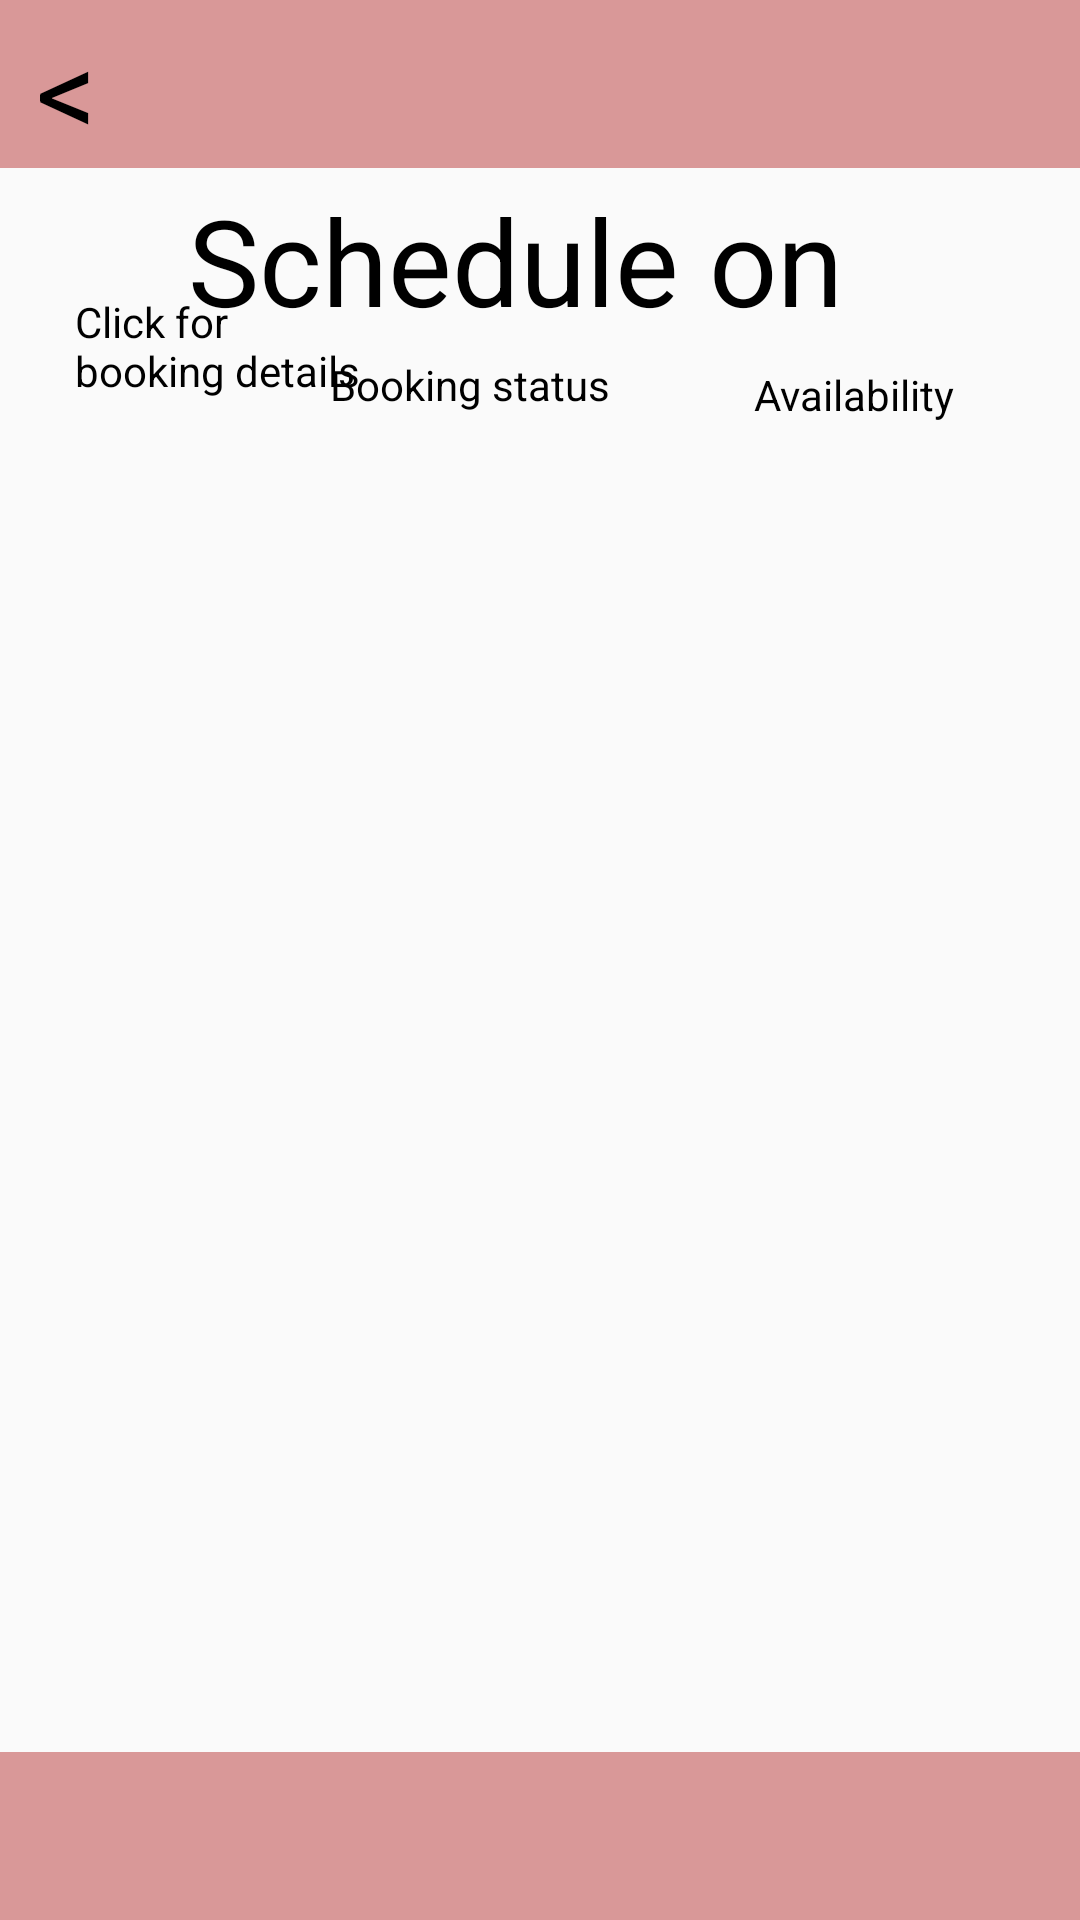

Android layout source for this screen:
<!-- AndroidManifest.xml: application theme Theme.SalonBookingApp -->
<!-- res/layout/activity_time_slot.xml -->
<?xml version="1.0" encoding="utf-8"?>
<androidx.constraintlayout.widget.ConstraintLayout xmlns:android="http://schemas.android.com/apk/res/android"
    xmlns:app="http://schemas.android.com/apk/res-auto"
    xmlns:tools="http://schemas.android.com/tools"
    android:id="@+id/main"
    android:layout_width="match_parent"
    android:layout_height="match_parent"
    tools:context=".TimeSlot">

    <TextView
        android:id="@+id/backButton"
        android:layout_width="57dp"
        android:layout_height="52dp"
        android:clickable="true"
        android:elevation="1dp"
        android:onClick="back"
        android:text="&lt;"
        android:textColor="@color/black"
        android:textSize="40sp"
        app:layout_constraintBottom_toBottomOf="parent"
        app:layout_constraintEnd_toEndOf="parent"
        app:layout_constraintHorizontal_bias="0.04"
        app:layout_constraintStart_toStartOf="parent"
        app:layout_constraintTop_toTopOf="parent"
        app:layout_constraintVertical_bias="0.005" />

    <TextView
        android:id="@+id/title"
        android:layout_width="wrap_content"
        android:layout_height="wrap_content"
        android:text="Schedule on"
        android:textColor="@color/black"
        android:textSize="40sp"
        app:layout_constraintBottom_toBottomOf="parent"
        app:layout_constraintEnd_toEndOf="parent"
        app:layout_constraintHorizontal_bias="0.442"
        app:layout_constraintStart_toStartOf="parent"
        app:layout_constraintTop_toTopOf="parent"
        app:layout_constraintVertical_bias="0.102"
        tools:ignore="MissingConstraints" />

    <TextView
        android:id="@+id/day"
        android:layout_width="wrap_content"
        android:layout_height="wrap_content"
        android:layout_marginBottom="548dp"
        android:text="2024/11/1"
        android:textColor="@color/black"
        android:textSize="20sp"
        app:layout_constraintBottom_toBottomOf="parent"
        app:layout_constraintEnd_toEndOf="parent"
        app:layout_constraintHorizontal_bias="0.475"
        app:layout_constraintStart_toStartOf="parent"
        app:layout_constraintTop_toBottomOf="@+id/title"
        tools:ignore="MissingConstraints" />

    <androidx.appcompat.widget.Toolbar
        android:id="@+id/toolbar"
        android:layout_width="409dp"
        android:layout_height="wrap_content"
        android:background="@color/pink"
        android:minHeight="?attr/actionBarSize"
        android:theme="?attr/actionBarTheme"
        app:layout_constraintBottom_toBottomOf="parent"
        app:layout_constraintEnd_toEndOf="parent"
        app:layout_constraintStart_toStartOf="parent"
        app:layout_constraintTop_toTopOf="parent"
        app:layout_constraintVertical_bias="1.0" />


    <androidx.appcompat.widget.Toolbar
        android:id="@+id/toolbar2"
        android:layout_width="409dp"
        android:layout_height="wrap_content"
        android:background="@color/pink"
        android:minHeight="?attr/actionBarSize"
        android:theme="?attr/actionBarTheme"
        app:layout_constraintBottom_toBottomOf="parent"
        app:layout_constraintEnd_toEndOf="parent"
        app:layout_constraintStart_toStartOf="parent"
        app:layout_constraintTop_toTopOf="parent"
        app:layout_constraintVertical_bias="0.0" />

    <ScrollView
        android:id="@+id/scrollView2"
        android:layout_width="381dp"
        android:layout_height="436dp"
        android:layout_marginBottom="56dp"
        android:foregroundGravity="center"
        app:layout_constraintBottom_toBottomOf="parent"
        app:layout_constraintEnd_toEndOf="parent"
        app:layout_constraintHorizontal_bias="1.0"
        app:layout_constraintStart_toStartOf="parent"
        tools:ignore="MissingConstraints">

        <LinearLayout
            android:id="@+id/status"
            android:layout_width="wrap_content"
            android:layout_height="wrap_content"
            android:layout_gravity="start"
            android:foregroundGravity="center"
            android:orientation="vertical">


        </LinearLayout>
    </ScrollView>

    <TextView
        android:id="@+id/availability"
        android:layout_width="wrap_content"
        android:layout_height="wrap_content"
        android:text="Availability"
        android:textColor="@color/black"
        app:layout_constraintBottom_toTopOf="@+id/scrollView2"
        app:layout_constraintEnd_toEndOf="parent"
        app:layout_constraintHorizontal_bias="0.857"
        app:layout_constraintStart_toStartOf="parent"
        app:layout_constraintTop_toBottomOf="@+id/toolbar2"
        app:layout_constraintVertical_bias="0.905" />

    <TextView
        android:id="@+id/booking"
        android:layout_width="wrap_content"
        android:layout_height="wrap_content"
        android:layout_marginEnd="48dp"
        android:text="Booking status"
        android:textColor="@color/black"
        app:layout_constraintBottom_toTopOf="@+id/scrollView2"
        app:layout_constraintEnd_toStartOf="@+id/availability"
        app:layout_constraintHorizontal_bias="1.0"
        app:layout_constraintStart_toStartOf="parent"
        app:layout_constraintTop_toBottomOf="@+id/day"
        app:layout_constraintVertical_bias="0.741" />

    <TextView
        android:id="@+id/details"
        android:layout_width="97dp"
        android:layout_height="40dp"
        android:textColor="@color/black"
        android:text="Click for booking details"
        app:layout_constraintBottom_toBottomOf="@+id/booking"
        app:layout_constraintEnd_toEndOf="parent"
        app:layout_constraintHorizontal_bias="0.095"
        app:layout_constraintStart_toStartOf="parent"
        app:layout_constraintTop_toBottomOf="@+id/toolbar2"
        app:layout_constraintVertical_bias="1.0" />

</androidx.constraintlayout.widget.ConstraintLayout>
<!-- resources referenced by this layout -->
<resources>
  <color name="black">#FF000000</color>
  <color name="pink">#D99898</color>
  <style name="Theme.SalonBookingApp" parent="Base.Theme.SalonBookingApp" />
  <style name="Base.Theme.SalonBookingApp" parent="Theme.AppCompat.Light.NoActionBar">
          
          
      </style>
</resources>
